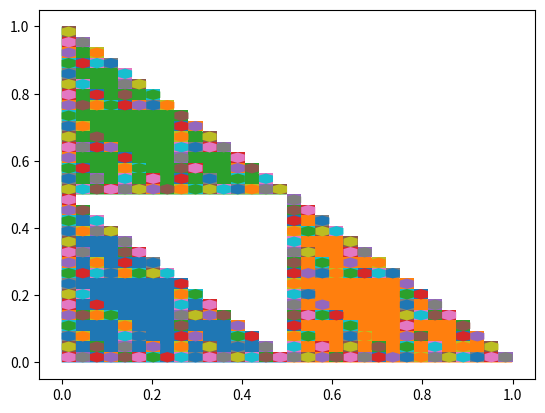

This figure's Python source:
from math import sqrt
import numpy as np
import matplotlib.pyplot as plt


def g1(x):
    return [x[0] / 2, x[1] / 2]


def g2(x):
    return [1 / 2 + x[0] / 2, x[1] / 2]


def g3(x):
    return [x[0] / 2, 1/2 + x[1] / 2]

#Q4 : Modification de g3 pour obtenir une autre fractale
def g3bis(x):
    return [x[0] / 2 + 1/2 , x[1] / 2 + 1/2]
def G_polygone(pts):
    res = []
    for p in pts:
        temp = list(zip(p[0], p[1]))
        for g in [g1, g2, g3]:
            abs, ord = [], []
            for i in range(len(temp)):
                image = g(temp[i])
                abs.append(image[0])
                ord.append(image[1])
            res.append([abs, ord])
    return res


def sierpinski(pts, n):
    pts_finaux = pts
    for i in range(n):
        pts_finaux = G_polygone(pts_finaux)
    for p in pts_finaux:
        plt.fill(p[0], p[1])
    plt.show()

triangle = [[[0, 1, 0], [0, 0, 1]]]
sierpinski(triangle, 1)

carre = [[[0, 1, 1, 0], [0, 0, 1, 1]]]
sierpinski(carre, 5)

hexagone = [[[0.5, 1, 1, 0.5, 0, 0], [0, 0.2, 0.8, 1, 0.8, 0.2]]]
sierpinski(hexagone, 5)


